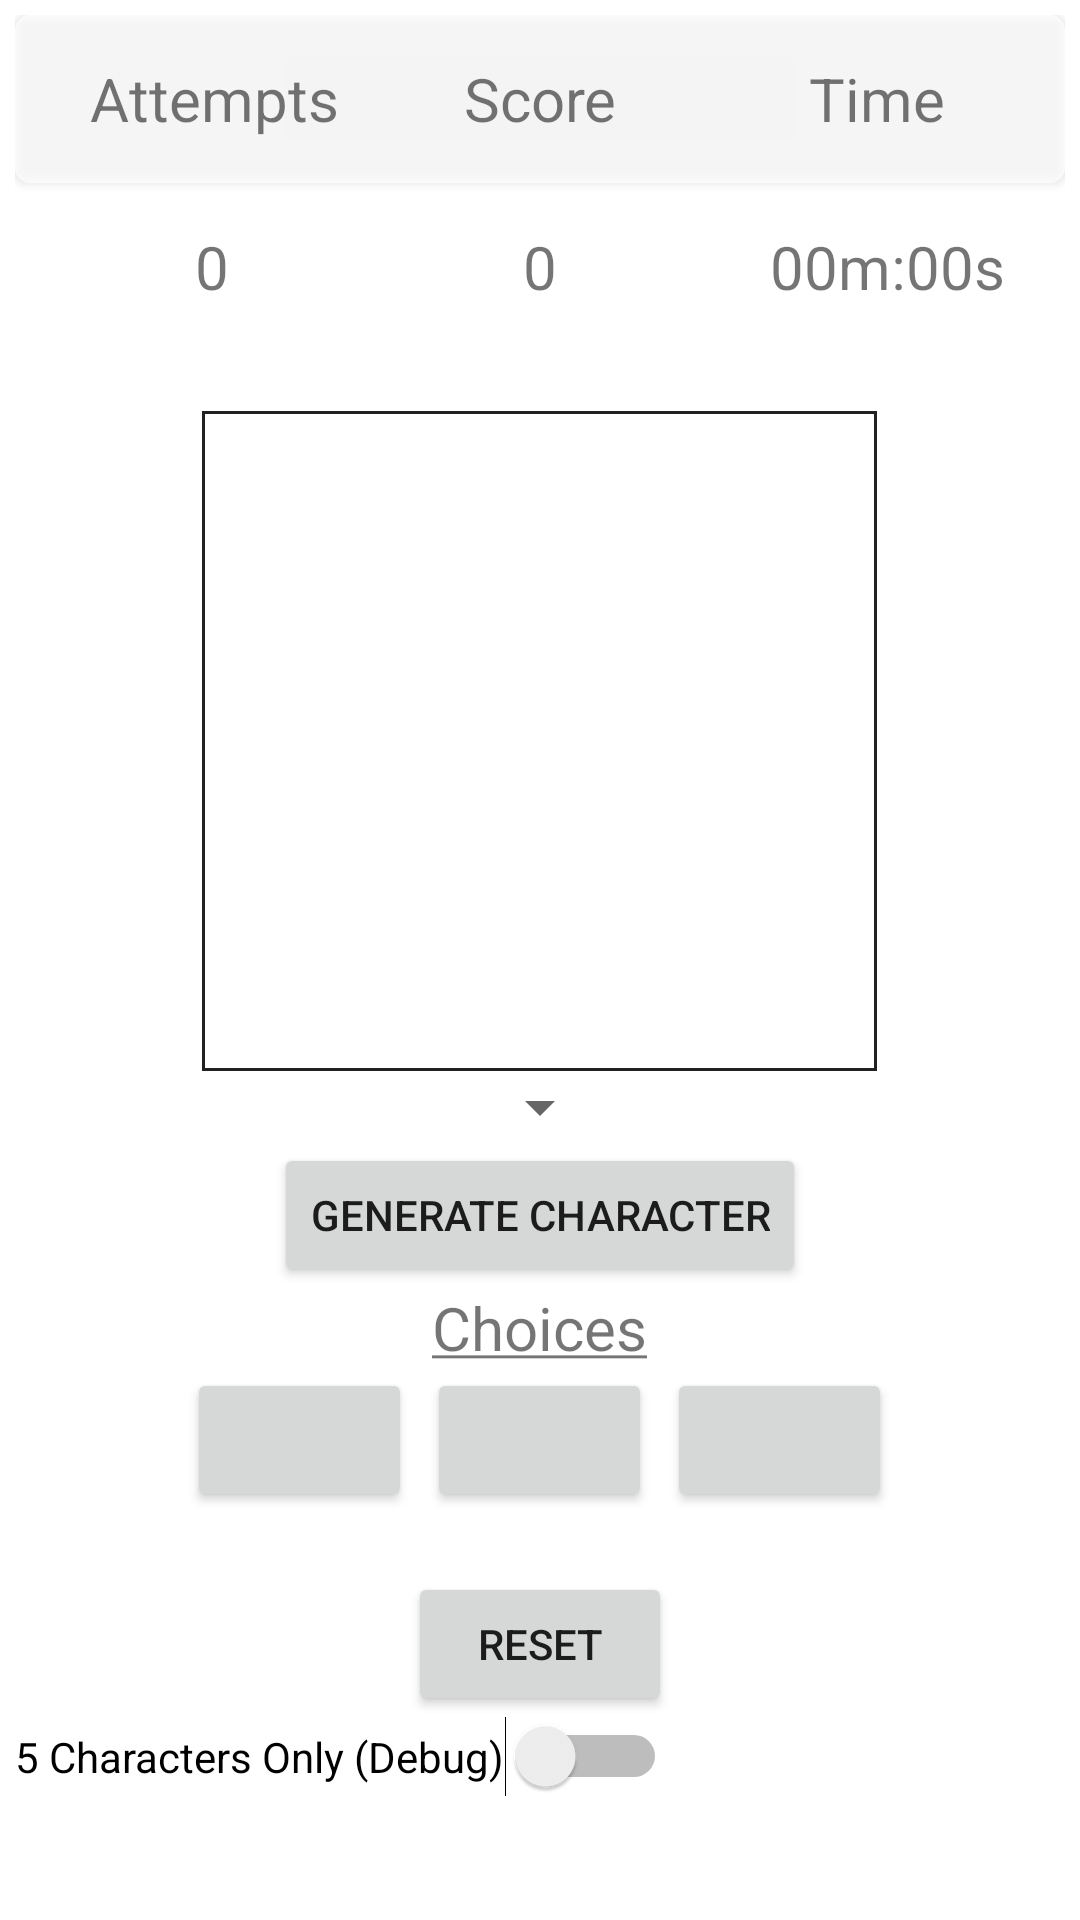

Layout XML and referenced resources for this Android screen:
<!-- AndroidManifest.xml: application theme Theme.KataHira -->
<!-- res/layout/activity_old2.xml -->
<?xml version="1.0" encoding="utf-8"?>
<RelativeLayout xmlns:android="http://schemas.android.com/apk/res/android"
    xmlns:tools="http://schemas.android.com/tools"
    android:layout_width="match_parent"
    android:layout_height="match_parent"
    android:padding="5dp"
    tools:context=".old.OldActivity2">

    <LinearLayout
        android:id="@+id/card"
        android:layout_width="match_parent"
        android:layout_height="wrap_content"
        android:orientation="vertical">

        <androidx.appcompat.widget.Toolbar
            android:id="@+id/bar"
            android:layout_width="match_parent"
            android:layout_height="wrap_content"
            android:background="@drawable/rec"
            android:elevation="2dp">

            <TextView
                android:id="@+id/attempts"
                android:layout_width="wrap_content"
                android:layout_height="wrap_content"
                android:layout_marginStart="25dp"
                android:text="@string/attempts"
                android:textSize="20sp" />

            <TextView
                android:id="@+id/score"
                android:layout_width="wrap_content"
                android:layout_height="wrap_content"
                android:layout_gravity="center"
                android:text="@string/score"
                android:textSize="20sp" />

            <TextView
                android:id="@+id/time"
                android:layout_width="wrap_content"
                android:layout_height="wrap_content"
                android:layout_gravity="end"
                android:layout_marginEnd="40dp"
                android:text="@string/time"
                android:textSize="20sp" />
        </androidx.appcompat.widget.Toolbar>

        <androidx.appcompat.widget.Toolbar
            android:id="@+id/bar2"
            android:layout_width="match_parent"
            android:layout_height="wrap_content">

            <TextView
                android:id="@+id/attemptsValue"
                android:layout_width="wrap_content"
                android:layout_height="wrap_content"
                android:layout_marginStart="60dp"
                android:text="@string/zero"
                android:textSize="20sp" />

            <TextView
                android:id="@+id/scoreValue"
                android:layout_width="wrap_content"
                android:layout_height="wrap_content"
                android:layout_gravity="center"
                android:text="@string/zero"
                android:textSize="20sp" />

            <TextView
                android:id="@+id/timeValue"
                android:layout_width="wrap_content"
                android:layout_height="wrap_content"
                android:layout_gravity="end"
                android:layout_marginEnd="20dp"
                android:text="@string/initTime"
                android:textSize="20sp" />
        </androidx.appcompat.widget.Toolbar>
    </LinearLayout>

    <TextView
        android:id="@+id/showChar"
        android:layout_width="225dp"
        android:layout_height="220dp"
        android:layout_below="@+id/card"
        android:layout_centerHorizontal="true"
        android:layout_marginTop="20sp"
        android:background="@drawable/border_transparent"
        android:gravity="center"
        android:textSize="150sp" />

    <Spinner
        android:id="@+id/options"
        android:layout_width="wrap_content"
        android:layout_height="wrap_content"
        android:layout_below="@+id/showChar"
        android:layout_centerHorizontal="true"
        android:textSize="24sp" />

    <Button
        android:id="@+id/generateChar"
        android:layout_width="wrap_content"
        android:layout_height="wrap_content"
        android:layout_below="@+id/options"
        android:layout_centerHorizontal="true"
        android:text="@string/generate_character" />

    <TextView
        android:id="@+id/choices"
        android:layout_width="wrap_content"
        android:layout_height="wrap_content"
        android:layout_below="@+id/generateChar"
        android:layout_centerInParent="true"
        android:text="@string/choices"
        android:textSize="20sp" />

    <Button
        android:id="@+id/choice1"
        android:layout_width="75dp"
        android:layout_height="wrap_content"
        android:layout_below="@+id/choices"
        android:layout_toStartOf="@+id/choice2" />

    <Button
        android:id="@+id/choice2"
        android:layout_width="75dp"
        android:layout_height="wrap_content"
        android:layout_below="@+id/choices"
        android:layout_centerInParent="true"
        android:layout_marginLeft="5dp"
        android:layout_marginRight="5dp" />

    <Button
        android:id="@+id/choice3"
        android:layout_width="75dp"
        android:layout_height="wrap_content"
        android:layout_below="@+id/choices"
        android:layout_toEndOf="@+id/choice2" />

    <Button
        android:id="@+id/reset"
        android:layout_width="wrap_content"
        android:layout_height="wrap_content"
        android:layout_below="@+id/choice1"
        android:layout_centerHorizontal="true"
        android:layout_marginTop="20dp"
        android:text="@string/reset" />

    <Switch
        android:id="@+id/test"
        android:layout_width="wrap_content"
        android:layout_height="wrap_content"
        android:layout_below="@id/reset"
        android:text="5 Characters Only (Debug)"
        tools:ignore="UseSwitchCompatOrMaterialXml" />

</RelativeLayout>
<!-- resources referenced by this layout -->
<resources>
  <!-- drawable border_transparent (drawable) -->
  <?xml version="1.0" encoding="utf-8"?>
  <shape xmlns:android="http://schemas.android.com/apk/res/android" android:shape="rectangle" >
      <solid android:color="@android:color/transparent" />
      <stroke android:width="1dp" android:color="?attr/colorOnTertiary"/>
  </shape>
  <!-- drawable rec (drawable) -->
  <?xml version="1.0" encoding="utf-8"?>
  <shape xmlns:android="http://schemas.android.com/apk/res/android"
      android:shape="rectangle">
      <solid android:color="#BAFFFFFF" />
      <corners android:radius="5dp" />
  </shape>
  <string name="attempts">Attempts</string>
  <string name="choices"><u>Choices</u></string>
  <string name="generate_character">Generate Character</string>
  <string name="initTime">00m:00s</string>
  <string name="reset">Reset</string>
  <string name="score">Score</string>
  <string name="time">Time</string>
  <string name="zero">0</string>
  <style name="Theme.KataHira" parent="Theme.MaterialComponents.DayNight.DarkActionBar">
          
          <item name="colorPrimary">#CD0000</item>
          <item name="colorPrimaryVariant">#750000</item>
          <item name="colorOnPrimary">@color/white</item>
          
          <item name="colorSecondary">@color/teal_200</item>
          <item name="colorSecondaryVariant">@color/teal_700</item>
          <item name="colorOnSecondary">@color/black</item>
          
          <item name="android:statusBarColor" tools:targetApi="l">?attr/colorPrimaryVariant</item>
          
          <item name="colorTertiary">@color/white</item>
          <item name="colorTertiaryContainer">#ABDCDCDC</item>
          <item name="colorOnTertiary">@color/dark_gray</item>
      </style>
  <color name="white">#FFFFFFFF</color>
  <color name="teal_200">#FF03DAC5</color>
  <color name="teal_700">#FF018786</color>
  <color name="black">#FF000000</color>
  <color name="dark_gray">#212121</color>
</resources>
